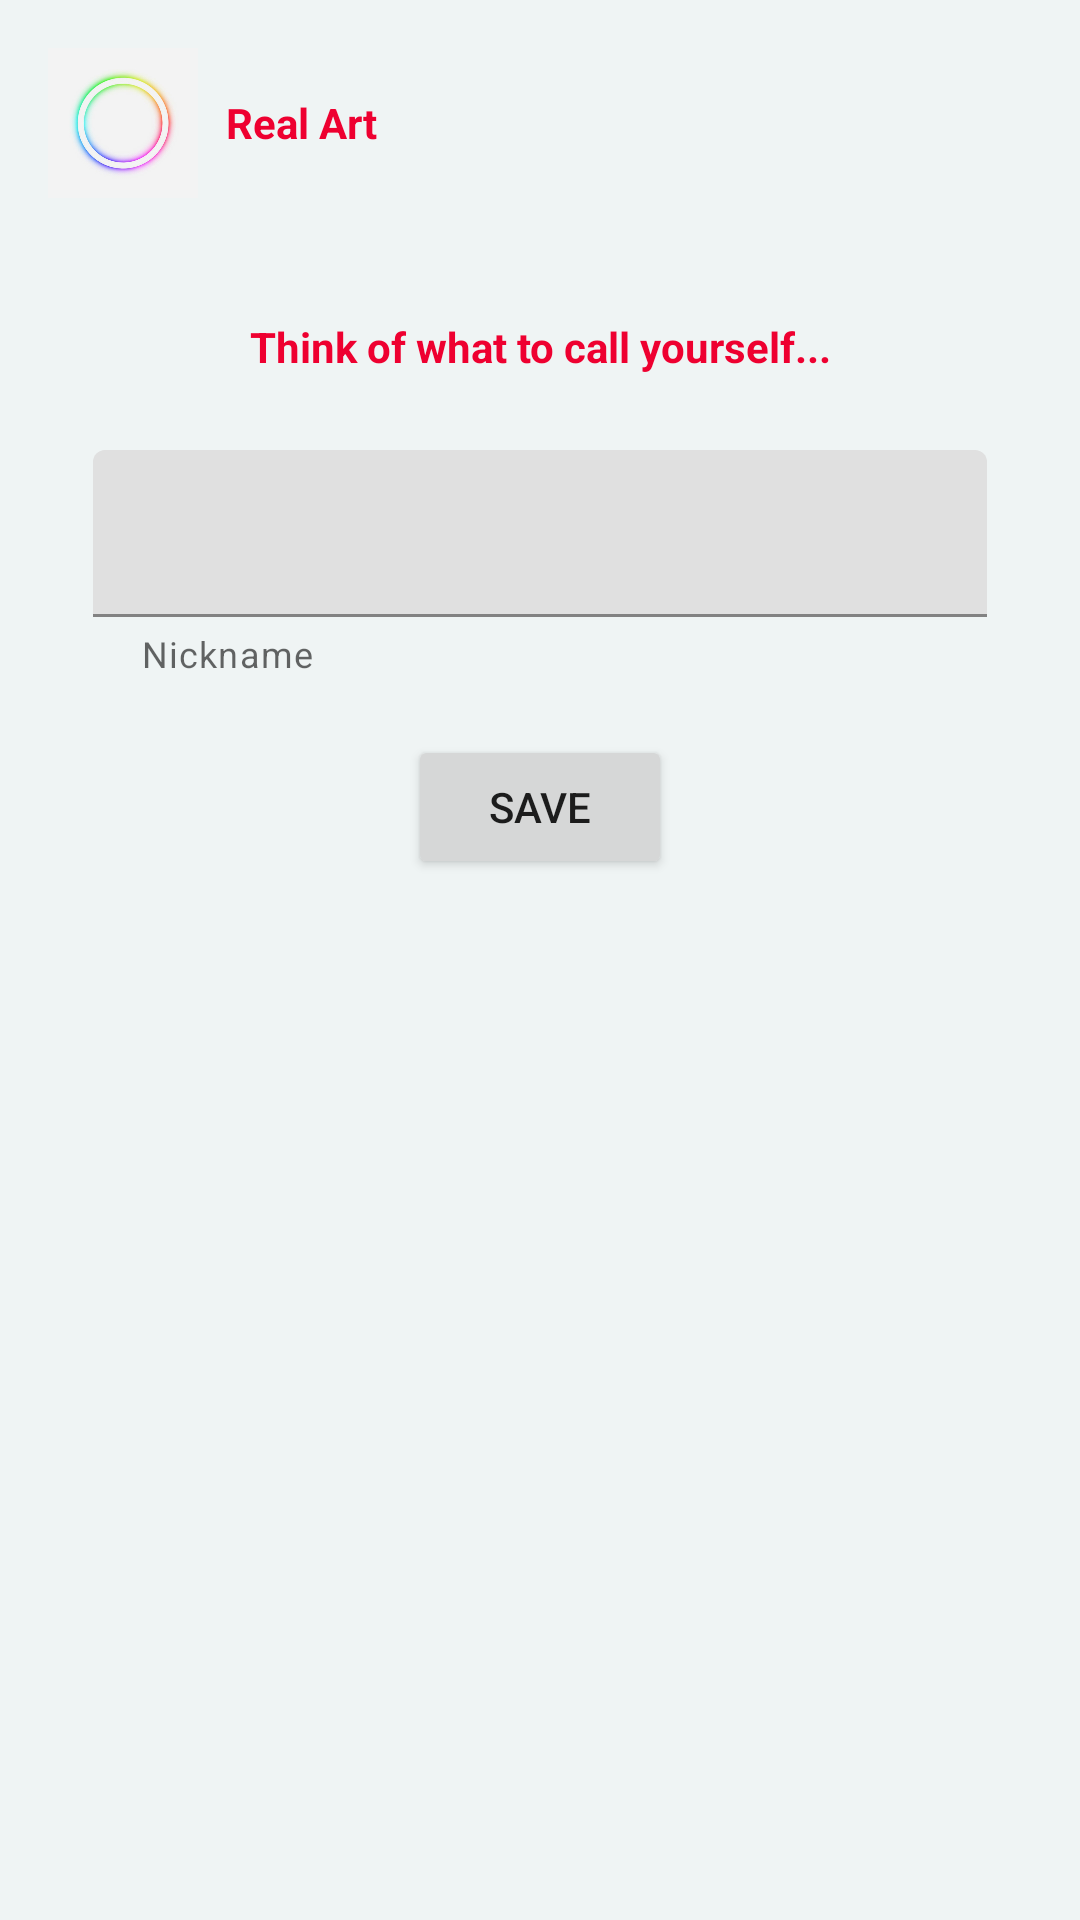

Android layout source for this screen:
<!-- AndroidManifest.xml: application theme Theme.Real -->
<!-- res/layout/activity_updating_user_info.xml -->
<?xml version="1.0" encoding="utf-8"?>
<LinearLayout xmlns:android="http://schemas.android.com/apk/res/android"
    android:layout_width="match_parent"
    android:layout_height="match_parent"
    xmlns:app="http://schemas.android.com/apk/res-auto"
    android:background="@color/whitebg"
    android:orientation="vertical"
    android:padding="16dp">

   <LinearLayout
       android:layout_width="match_parent"
       android:orientation="vertical"
       android:layout_height="wrap_content">
       <LinearLayout
           android:layout_width="match_parent"
           android:layout_height="wrap_content"
           android:orientation="horizontal">
           <ImageView
               android:layout_marginRight="9dp"
               android:layout_gravity="left"
               android:src="@drawable/icon"
               android:layout_width="50dp"
               android:layout_height="50dp"/>
           <TextView
               android:textColor="@color/purple_500"
               android:textStyle="bold|normal"
               android:gravity="center"
               android:layout_gravity="center"
               android:text="Real Art"
               android:layout_width="wrap_content"
               android:layout_height="match_parent"/>
       </LinearLayout>
   </LinearLayout>
    <LinearLayout
        android:layout_marginTop="40dp"
        android:layout_width="match_parent"
        android:layout_height="wrap_content">
        <TextView
            android:textColor="@color/purple_500"
            android:textStyle="bold|normal"
            android:gravity="center"
            android:text="Think of what to call yourself..."
            android:layout_width="match_parent"
            android:layout_height="wrap_content"/>
    </LinearLayout>
    <LinearLayout
        android:layout_marginTop="20dp"
        android:layout_marginStart="10dp"
        android:layout_marginEnd="10dp"
        android:orientation="vertical"
        android:layout_width="match_parent"
        android:layout_height="100dp">
        <com.google.android.material.textfield.TextInputLayout
            android:layout_width="match_parent"
            app:hintTextColor="#00F18DA1"
            android:layout_marginLeft="5dp"
            android:layout_marginBottom="20dp"
            android:layout_marginRight="5dp"
            android:layout_marginTop="5dp"
            app:helperText="Nickname"
            android:layout_height="wrap_content">

            <com.google.android.material.textfield.TextInputEditText
                android:id="@+id/updatingUsername"
                android:layout_width="match_parent"
                android:layout_height="wrap_content"
                android:inputType="textPersonName"
                android:textColor="@color/black" />
        </com.google.android.material.textfield.TextInputLayout>


    </LinearLayout>
    <LinearLayout
        android:gravity="center"
        android:layout_width="match_parent"
        android:layout_height="wrap_content">
        <Button
            android:id="@+id/UpdatingButtonAll"
            android:text="Save"
            android:layout_width="wrap_content"
            android:layout_height="wrap_content"/>
    </LinearLayout>

</LinearLayout>
<!-- resources referenced by this layout -->
<resources>
  <color name="black">#FF000000</color>
  <color name="purple_500">#EE0030</color>
  <color name="whitebg">#EFF4F4</color>
  <!-- drawable icon: jpg bitmap (drawable, 46529 bytes) -->
  <style name="Theme.Real" parent="Theme.MaterialComponents.Light.NoActionBar">
          
          <item name="colorPrimary">@color/purple_500</item>
          <item name="colorPrimaryVariant">@color/purple_700</item>
          <item name="colorOnPrimary">@color/white</item>
          
          <item name="colorSecondary">@color/teal_200</item>
          <item name="colorSecondaryVariant">@color/teal_700</item>
          <item name="colorOnSecondary">@color/black</item>
          
          <item name="android:statusBarColor">@color/whitebg</item>
          <item name="android:windowLightStatusBar">true</item>
          
      </style>
  <color name="purple_700">#000000</color>
  <color name="white">#FFFFFFFF</color>
  <color name="teal_200">#FF03DAC5</color>
  <color name="teal_700">#FF018786</color>
</resources>
